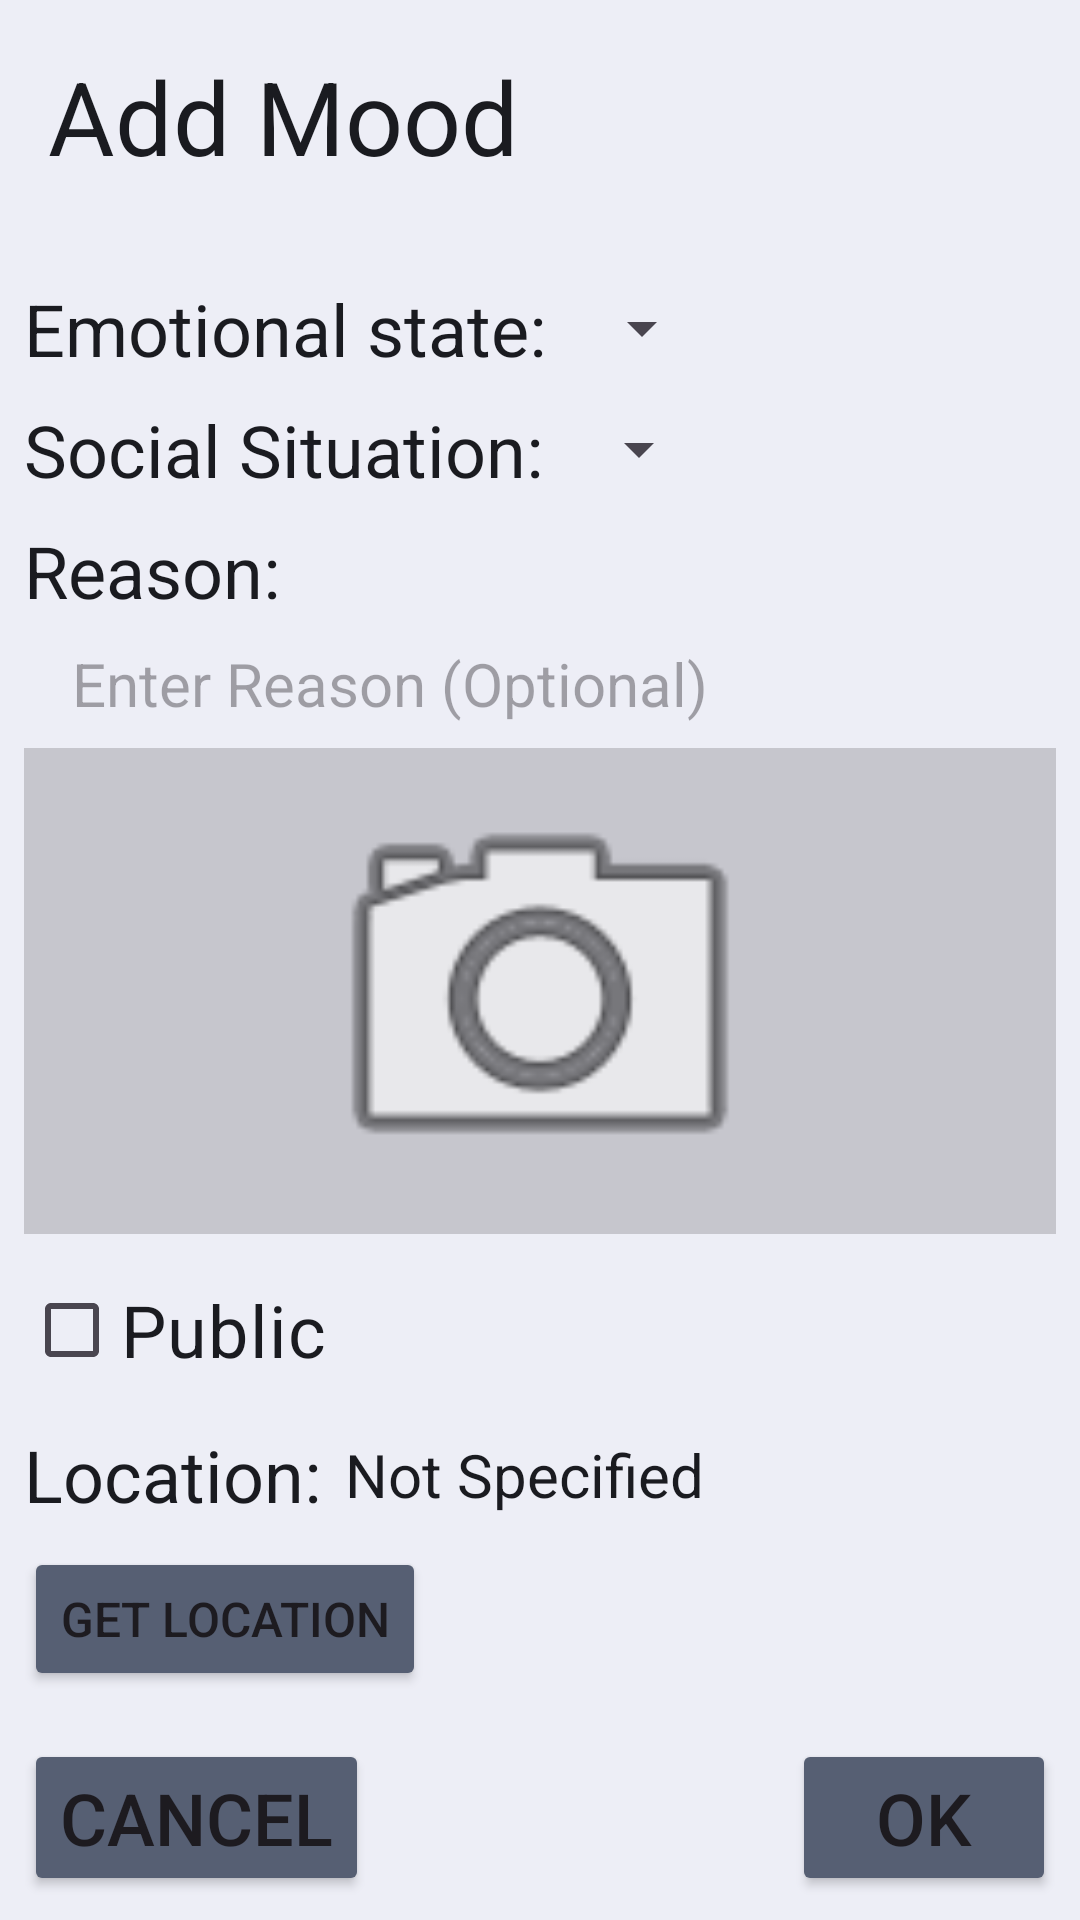

Produce the Android XML layout that renders to this screen, including the resource entries it uses.
<!-- AndroidManifest.xml: application theme Theme.MoodMasters -->
<!-- res/layout/alter_mood_screen.xml -->
<?xml version="1.0" encoding="utf-8"?>
<androidx.constraintlayout.widget.ConstraintLayout xmlns:android="http://schemas.android.com/apk/res/android"
    xmlns:app="http://schemas.android.com/apk/res-auto"
    xmlns:tools="http://schemas.android.com/tools"
    android:layout_width="match_parent"
    android:layout_height="match_parent"
    android:background="@color/screen_color">

    <CheckBox
        android:id="@+id/alter_mood_public_checkbox"
        android:layout_width="wrap_content"
        android:layout_height="wrap_content"
        android:layout_marginStart="8dp"
        android:layout_marginBottom="8dp"
        android:text="Public"
        android:textColor="@color/text_color"
        android:textSize="24sp"
        app:layout_constraintBottom_toTopOf="@+id/alter_mood_location_label"
        app:layout_constraintStart_toStartOf="parent" />

    <Button
        android:id="@+id/alter_mood_ok_button"
        android:layout_width="wrap_content"
        android:layout_height="wrap_content"
        android:layout_marginEnd="8dp"
        android:layout_marginBottom="8dp"
        android:backgroundTint="@color/button_color"
        android:text="OK"
        android:textSize="24sp"
        app:iconPadding="16dp"
        app:layout_constraintBottom_toBottomOf="parent"
        app:layout_constraintEnd_toEndOf="parent" />

    <Button
        android:id="@+id/alter_mood_location_button"
        android:layout_width="wrap_content"
        android:layout_height="wrap_content"
        android:layout_marginStart="8dp"
        android:layout_marginBottom="16dp"
        android:backgroundTint="@color/button_color"
        android:text="Get Location"
        android:textSize="16sp"
        app:iconPadding="16dp"
        app:layout_constraintBottom_toTopOf="@+id/alter_mood_cancel_button"
        app:layout_constraintStart_toStartOf="parent" />

    <Button
        android:id="@+id/alter_mood_cancel_button"
        android:layout_width="wrap_content"
        android:layout_height="wrap_content"
        android:layout_marginStart="8dp"
        android:layout_marginBottom="8dp"
        android:backgroundTint="@color/button_color"
        android:text="Cancel"
        android:textSize="24sp"
        app:iconPadding="16dp"
        app:layout_constraintBottom_toBottomOf="parent"
        app:layout_constraintStart_toStartOf="parent" />

    <EditText
        android:id="@+id/alter_mood_enter_reason"
        android:layout_width="0dp"
        android:layout_height="wrap_content"
        android:layout_marginStart="8dp"
        android:layout_marginTop="8dp"
        android:layout_marginEnd="8dp"
        android:background="@drawable/rounded_edit_text"
        android:ems="10"
        android:hint="Enter Reason (Optional)"
        android:inputType="text"
        android:maxLength="200"
        android:paddingStart="16dp"
        android:textColor="@color/text_color"
        android:textSize="20sp"
        app:layout_constraintEnd_toEndOf="parent"
        app:layout_constraintHorizontal_bias="0.0"
        app:layout_constraintStart_toStartOf="parent"
        app:layout_constraintTop_toBottomOf="@+id/alter_mood_reason_label" />

    <TextView
        android:id="@+id/alter_mood_main_label"
        android:layout_width="wrap_content"
        android:layout_height="wrap_content"
        android:layout_marginStart="16dp"
        android:layout_marginTop="16dp"
        android:text="Add Mood"
        android:textColor="@color/text_color"
        android:textSize="34sp"
        app:layout_constraintEnd_toEndOf="parent"
        app:layout_constraintHorizontal_bias="0.0"
        app:layout_constraintStart_toStartOf="parent"
        app:layout_constraintTop_toTopOf="parent" />

    <TextView
        android:id="@+id/alter_mood_emotion_label"
        android:layout_width="wrap_content"
        android:layout_height="wrap_content"
        android:layout_marginStart="8dp"
        android:layout_marginTop="32dp"
        android:text="Emotional state:"
        android:textColor="@color/text_color"
        android:textSize="24sp"
        app:layout_constraintStart_toStartOf="parent"
        app:layout_constraintTop_toBottomOf="@+id/alter_mood_main_label" />

    <TextView
        android:id="@+id/alter_mood_situation_label"
        android:layout_width="wrap_content"
        android:layout_height="wrap_content"
        android:layout_marginStart="8dp"
        android:layout_marginTop="8dp"
        android:text="Social Situation:"
        android:textColor="@color/text_color"
        android:textSize="24sp"
        app:layout_constraintStart_toStartOf="parent"
        app:layout_constraintTop_toBottomOf="@+id/alter_mood_emotion_label" />

    <TextView
        android:id="@+id/alter_mood_reason_label"
        android:layout_width="wrap_content"
        android:layout_height="wrap_content"
        android:layout_marginStart="8dp"
        android:layout_marginTop="8dp"
        android:text="Reason:"
        android:textColor="@color/text_color"
        android:textSize="24sp"
        app:layout_constraintStart_toStartOf="parent"
        app:layout_constraintTop_toBottomOf="@+id/alter_mood_situation_label" />

    <TextView
        android:id="@+id/alter_mood_location_label"
        android:layout_width="wrap_content"
        android:layout_height="wrap_content"
        android:layout_marginStart="8dp"
        android:layout_marginBottom="8dp"
        android:text="Location:"
        android:textColor="@color/text_color"
        android:textSize="24sp"
        app:layout_constraintBottom_toTopOf="@+id/alter_mood_location_button"
        app:layout_constraintStart_toStartOf="parent" />

    <TextView
        android:id="@+id/alter_mood_location_text"
        android:layout_width="wrap_content"
        android:layout_height="wrap_content"
        android:layout_marginStart="8dp"
        android:text="Not Specified"
        android:textColor="@color/text_color"
        android:textSize="20sp"
        app:layout_constraintBottom_toBottomOf="@+id/alter_mood_location_label"
        app:layout_constraintStart_toEndOf="@+id/alter_mood_location_label"
        app:layout_constraintTop_toTopOf="@+id/alter_mood_location_label" />

    <Spinner
        android:id="@+id/alter_mood_emotion_spinner"
        android:layout_width="wrap_content"
        android:layout_height="0dp"
        android:layout_marginStart="8dp"
        app:layout_constraintBottom_toBottomOf="@+id/alter_mood_emotion_label"
        app:layout_constraintStart_toEndOf="@+id/alter_mood_emotion_label"
        app:layout_constraintTop_toTopOf="@+id/alter_mood_emotion_label" />

    <Spinner
        android:id="@+id/alter_mood_situation_spinner"
        android:layout_width="wrap_content"
        android:layout_height="0dp"
        android:layout_marginStart="8dp"
        app:layout_constraintBottom_toBottomOf="@+id/alter_mood_situation_label"
        app:layout_constraintStart_toEndOf="@+id/alter_mood_situation_label"
        app:layout_constraintTop_toTopOf="@+id/alter_mood_situation_label" />

    <ImageView
        android:id="@+id/alter_mood_photo_button"
        android:layout_width="0dp"
        android:layout_height="0dp"
        android:layout_margin="8dp"
        android:background="@color/background_color"
        android:backgroundTint="@color/background_color"
        android:text="Upload Photo"
        android:textColor="@color/photo_color"
        app:cornerRadius="2dp"
        app:iconGravity="textTop"
        app:layout_constraintBottom_toTopOf="@+id/alter_mood_public_checkbox"
        app:layout_constraintEnd_toEndOf="parent"
        app:layout_constraintHorizontal_bias="0.578"
        app:layout_constraintStart_toStartOf="parent"
        app:layout_constraintTop_toBottomOf="@+id/alter_mood_enter_reason"
        app:srcCompat="@android:drawable/ic_menu_camera" />

    <ImageView
        android:id="@+id/alter_mood_photo_preview"
        android:layout_width="100dp"
        android:layout_height="100dp"
        android:layout_margin="8dp"
        android:scaleType="centerCrop"
        app:layout_constraintBottom_toTopOf="@+id/alter_mood_photo_button"
        app:layout_constraintEnd_toEndOf="parent"
        app:layout_constraintStart_toStartOf="parent" />


</androidx.constraintlayout.widget.ConstraintLayout>
<!-- resources referenced by this layout -->
<resources>
  <color name="background_color">#C6C6CD</color>
  <color name="button_color">#565F73</color>
  <color name="screen_color">#EDEEF6</color> #1A1B20
  <color name="text_color">#1A1B20</color>
  <style name="Theme.MoodMasters" parent="Base.Theme.MoodMasters" />
  <style name="Base.Theme.MoodMasters" parent="Theme.Material3.DayNight.NoActionBar">
          
          
      </style>
</resources>
